Dataset: refined_rcnn (GitHub, andrewsalim10/tugas_kel_pcdvk). Classes: apple scab, apple black rot, apple cedar apple rust, apple healthy, apple healthy removed.

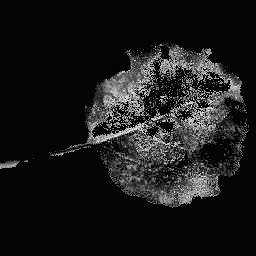
Label: apple black rot

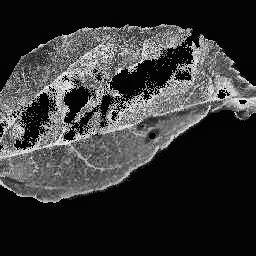
Label: apple scab

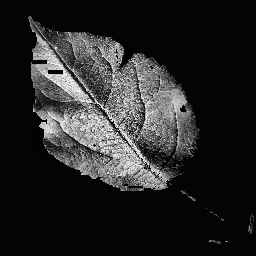
Label: apple healthy

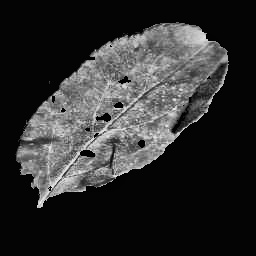
Label: apple cedar apple rust

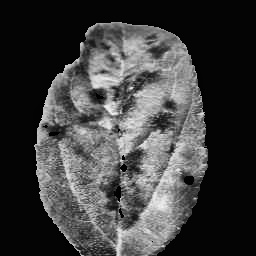
Label: apple scab

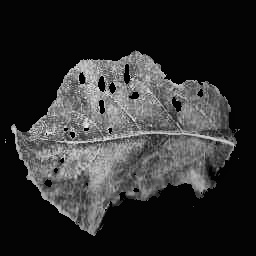
Label: apple cedar apple rust
